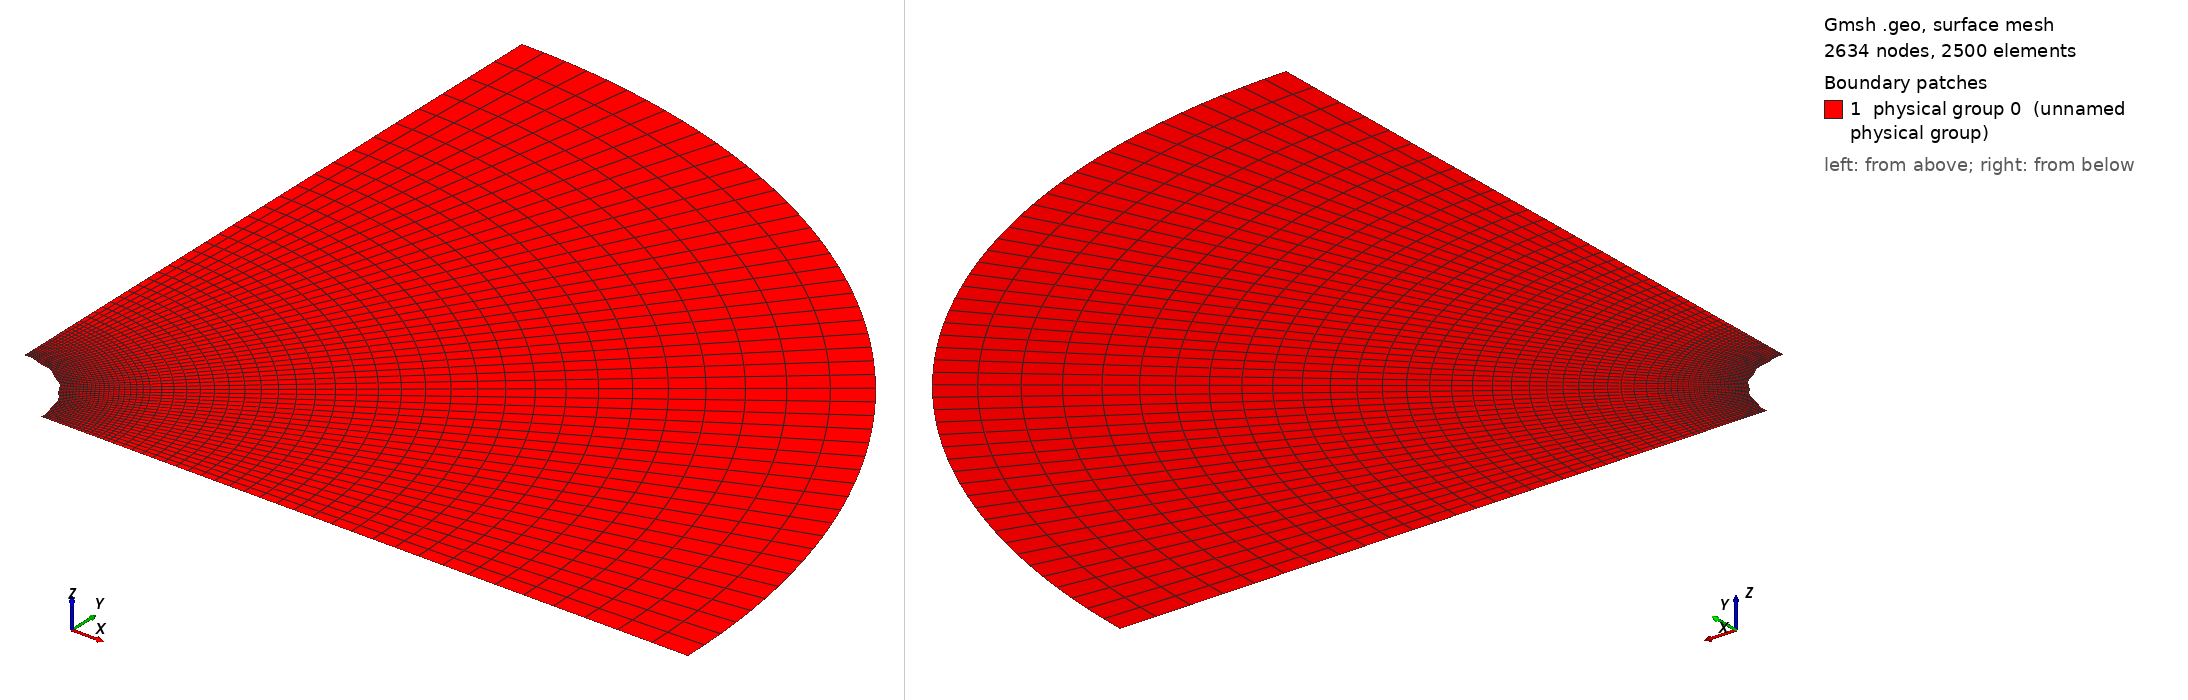

Gmsh geometry script, surface-meshed: 2634 nodes, 2500 surface elements. Boundary patches (legend numbers): 1 physical group 0 (unnamed physical group). Left view from above one corner, right view from below the opposite corner. Legend entries are the model's physical surfaces. The drawing asked Gmsh for element sizes between 1% and 20% of the model's largest extent; the script's own settings can give other sizes.

=== Cylinder_quarter_perturb6.geo (drawn) ===

lc = 0.1;//0.05;

r_outer = 1.; // radius of outer circle
r_out = 0.2; // radius of refined area
r_in = 0.1; // radius of inner circle 
H = 0.1; // height of cylinder
nb_slices_quarter = 50; //number of layers in one quarter OF CIRCLE
nb_rings = 21; // number of concentric cell rings
nb_layers_z = 1; // number of vertical layers

Point(1) = {0,0,0,lc}; // Center
Point(2) = {r_in,0,0,lc};
Point(3) = {r_out,0,0,lc};
Point(4) = {-r_in,0,0,lc};
Point(5) = {-r_out,0,0,lc};
Point(6) = {0,r_in,0,lc};
Point(7) = {0,r_out,0,lc};
Point(8) = {0,-r_in,0,lc};
Point(9) = {0,-r_out,0,lc};

Point(10) = {r_outer,0,0,lc};
Point(11) = {-r_outer,0,0,lc};
Point(12) = {0,r_outer,0,lc};
Point(13) = {0,-r_outer,0,lc};

Line(1) = {2,3};
Line(2) = {4,5};
Line(3) = {6,7};
Line(4) = {8,9};

//Construct the perturbed hole//
alpha = 1; //Frequency
M = 0;
M1 = 0.001; //0.01;//Amplitude
n = 36;//8; //number of pieces in one period

n_points = n*alpha-1; //Number of points for each quarter

alpha1=18*alpha;
alpha2 = alpha;
alpha3 = alpha;
alpha4 = alpha;
n_points1 = 32;
n_points2 = 1;
n_points3 = 1;
n_points4 = 1;

pList_1[0] = 2; //First point label for the 1st quarter

For i In {1:n_points1}
 //If(i>=1 && i<=4)
  //r = M1*Sin(alpha1*i*Pi/2/(n_points1+1))+r_in;
 //EndIf
  r = M1*Sin(alpha1*i*Pi/2/(n_points1+1))+r_in;
  pList_1[i] = newp;
  Point(pList_1[i]) = {r*Cos(i*Pi/2/(n_points1+1)), r*Sin(i*Pi/2/(n_points1+1)), 0, lc};
EndFor
pList_1[n_points1+1] = 6; //Last point label for the 1st quarter
Spline(newl) = pList_1[];

pList_2[0] = 6; //First point label for the 2nd quarter
For i In {1:n_points2}
  r = M*Sin(alpha2*i*Pi/2/(n_points2+1))+r_in;
  pList_2[i] = newp;
  Point(pList_2[i]) = {r*Cos(Pi/2+i*Pi/2/(n_points2+1)), r*Sin(Pi/2+i*Pi/2/(n_points2+1)), 0, lc};
EndFor
pList_2[n_points2+1] = 4; //Last point label for the 2nd quarter
Spline(newl) = pList_2[];

pList_3[0] = 4; //First point label for the 3rd quarter
For i In {1:n_points3}
  r = M*Sin(alpha3*i*Pi/2/(n_points3+1))+r_in;
  pList_3[i] = newp;
  Point(pList_3[i]) = {r*Cos(Pi+i*Pi/2/(n_points3+1)), r*Sin(Pi+i*Pi/2/(n_points3+1)), 0, lc};
EndFor
pList_3[n_points3+1] = 8; //Last point label for the 3rd quarter
Spline(newl) = pList_3[];


pList_4[0] = 8; //First point label for the 4th quarter
For i In {1:n_points4}
  r = M*Sin(alpha4*i*Pi/2/(n_points4+1))+r_in;
  pList_4[i] = newp;
  Point(pList_4[i]) = {r*Cos(1.5*Pi+i*Pi/2/(n_points4+1)), r*Sin(1.5*Pi+i*Pi/2/(n_points4+1)), 0, lc};
EndFor
pList_4[n_points4+1] = 2; //Last point label for the 4th quarter
Spline(newl) = pList_4[];

Circle(9) = {3, 1, 7};
Circle(10) = {7, 1, 5};
Circle(11) = {5, 1, 9};
Circle(12) = {9, 1, 3};

Transfinite Line {1,2,3,4} = Ceil(nb_rings+1) Using Progression 1.05;
Transfinite Line {5,9} = Ceil(nb_slices_quarter+1) Using Progression 1;
Transfinite Line {6,10} = Ceil(nb_slices_quarter+1) Using Progression 1;
Transfinite Line {7,11} = Ceil(nb_slices_quarter+1) Using Progression 1;
Transfinite Line {8,12} = Ceil(nb_slices_quarter+1) Using Progression 1;

Line Loop(13) = {1, 9, -3, -5};
Ruled Surface(14) = {13};
Line Loop(15) = {3, 10, -2, -6};
Ruled Surface(16) = {15};
Line Loop(17) = {2, 11, -4, -7};
Ruled Surface(18) = {17};
Line Loop(19) = {4, 12, -1, -8};
Ruled Surface(20) = {19};


Circle(21) = {10, 1, 12};
Circle(22) = {12, 1, 11};
Circle(23) = {11, 1, 13};
Circle(24) = {13, 1, 10};
Line(25) = {3, 10};
Line(26) = {7, 12};
Line(27) = {5, 11};
Line(28) = {9, 13};

Transfinite Line {21,22,23,24} = Ceil(nb_slices_quarter+1) Using Progression 1;
Transfinite Line {25,26,27,28} = 30 Using Progression 1.05;
Line Loop(31) = {25,21,-26,-9};
Plane Surface(32) = {31};
Line Loop(33) = {26,22,-27,-10};
Plane Surface(34) = {33};
Line Loop(35) = {27,23,-28,-11};
Plane Surface(36) = {35};
Line Loop(37) = {28,24,-25,-12};
Plane Surface(38) = {37};


Transfinite Surface {14,16,18,20};
Recombine Surface {14,16,18,20};
Transfinite Surface {32,34,36,38};
Recombine Surface {32,34,36,38};


//Extrude {0, 0, H} {
//  Surface{16, 14, 20, 18}; Layers{1}; Recombine;
//}
//Coherence;

//Physical Line(0) = {21, 22, 23, 24};
//Physical Line(1) = {5, 6, 7, 8};

//Physical Surface(0) = {14, 16, 18, 20};
//Physical Surface(1) = {32, 34, 36, 38};
Delete {
  Surface{16, 18, 20, 34, 36, 38};
}
Delete {
  Line{22, 23, 24, 28, 27, 10, 2, 11, 12, 4, 6, 7, 8};
}
Delete {
  Point{11, 13, 9, 5};
}
Delete {
  Point{46, 4, 47, 8, 48};
}
Physical Line(0) = {5};
Physical Line(1) = {25, 1};
Physical Line(2) = {21};
Physical Line(3) = {26, 3};
Physical Surface(0) = {14, 32};
